Labelled photos from "Classification", an image-classification folder in vysakhpr/Matlab-Deep-Learning-For-Computer-Vision. The possible labels are: bolt5 16inx1 1 4in, bolt5 16inx1in, bolt5 16inx3 4in, finish nail1 1 4in, finish nail 2 in, hex nut1 4in, hex nut1 4in thin, hex nut5 16in, lock split washer1 4in, lock split washer3 8in, roofing nail1 1 4in, screw#10x3 4in pan, screw#6x1in flat, screw#8x1 1 2in flat, screw#8x1 2 pan, screw#8x3 4in flat, screw#8x3 4in pan, washer3 4inx1 8in, washer7 8in5 32in.

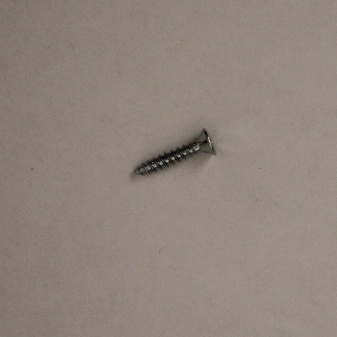
Label: screw#8x3 4in flat

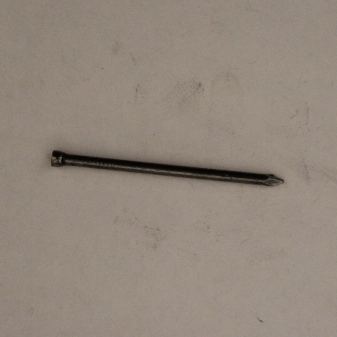
Label: finish nail 2 in

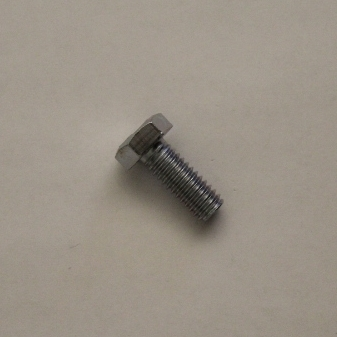
Label: bolt5 16inx3 4in

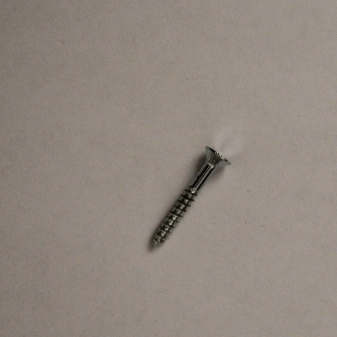
Label: screw#6x1in flat

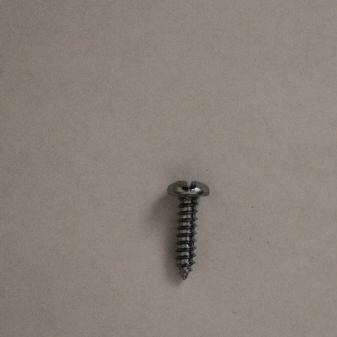
Label: screw#10x3 4in pan

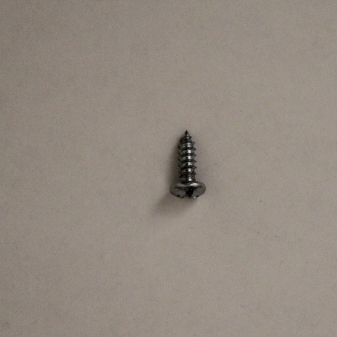
Label: screw#8x1 2 pan
